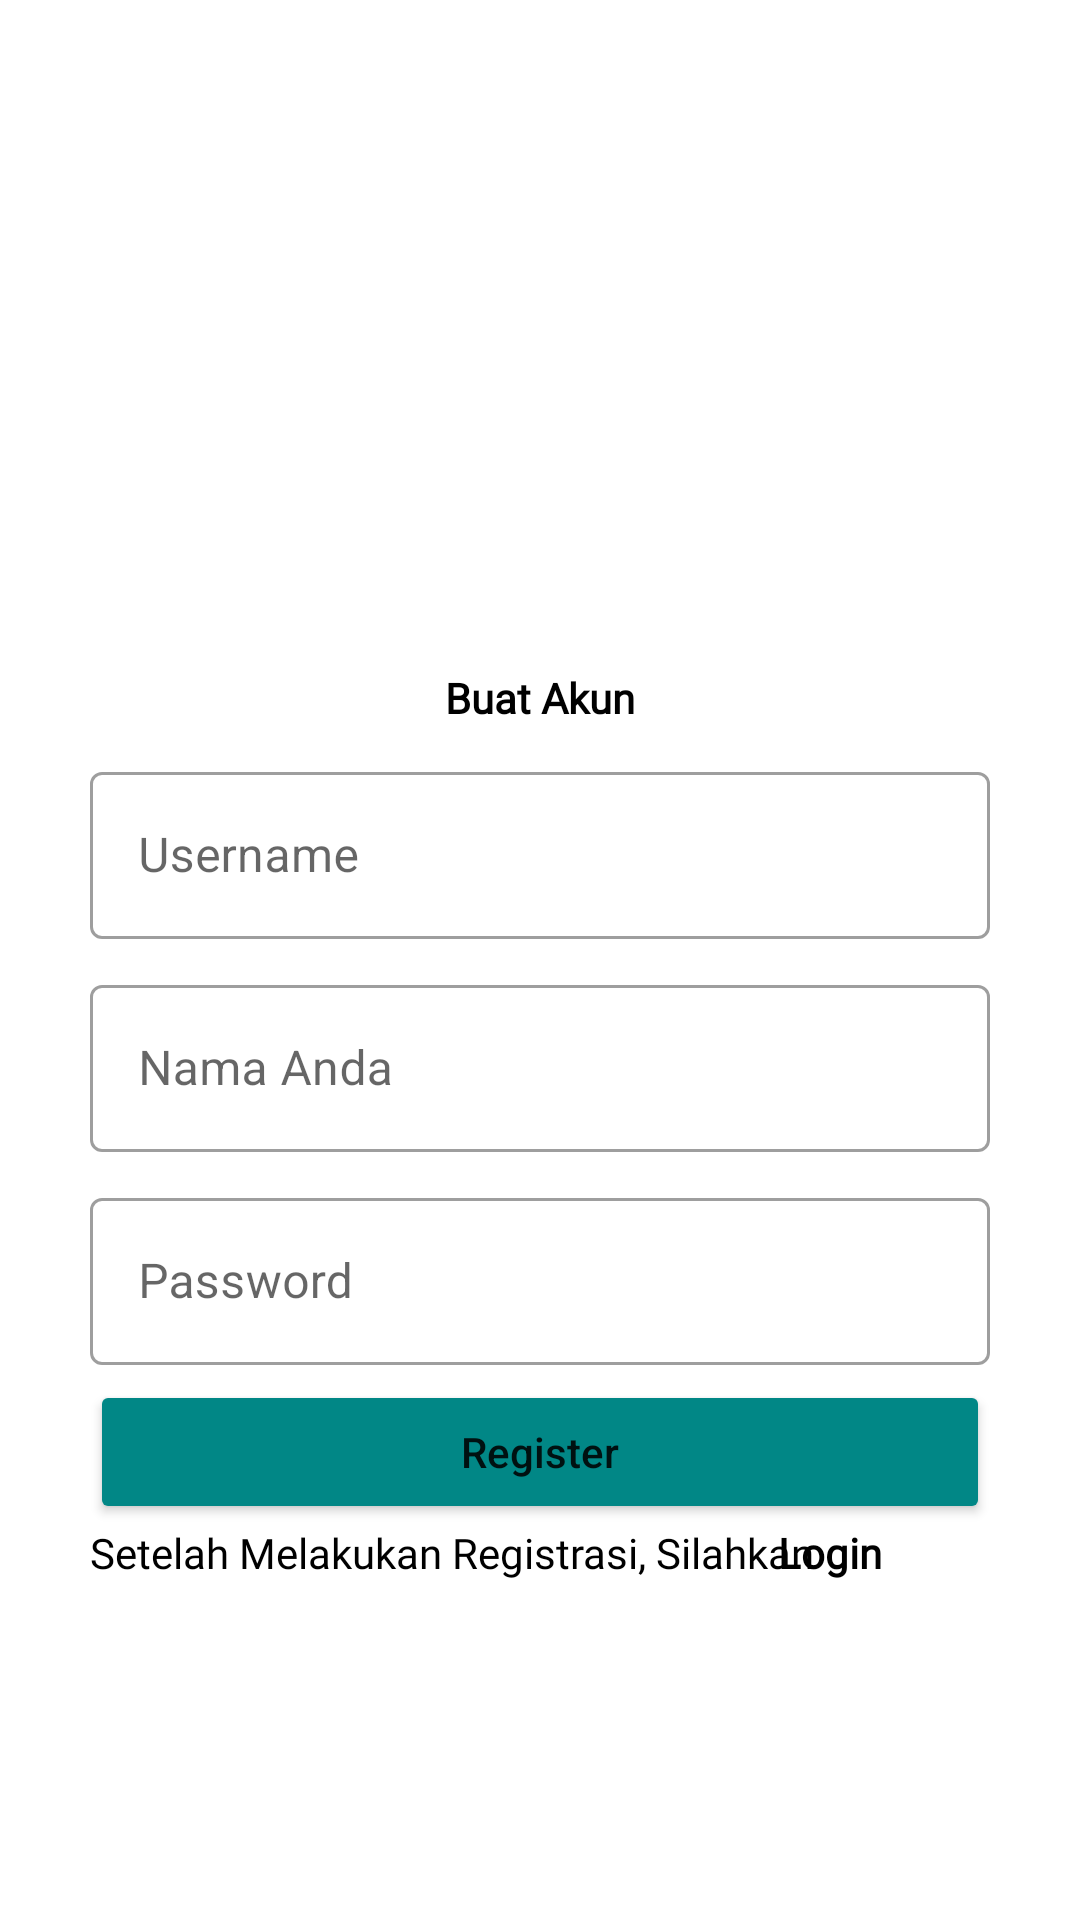

This screen was rendered from an Android layout file. Write that file and the resources it references.
<!-- AndroidManifest.xml: application theme Theme.Chap4Topic4Part2 -->
<!-- res/layout/fragment_register.xml -->
<?xml version="1.0" encoding="utf-8"?>
<androidx.constraintlayout.widget.ConstraintLayout xmlns:android="http://schemas.android.com/apk/res/android"
    xmlns:tools="http://schemas.android.com/tools"
    android:layout_width="match_parent"
    android:layout_height="match_parent"
    xmlns:app="http://schemas.android.com/apk/res-auto"
    android:padding="10dp"
    tools:context=".RegisterFragment">

    <LinearLayout
        android:id="@+id/linearRegister"
        android:layout_width="match_parent"
        android:layout_height="wrap_content"
        android:orientation="vertical"
        android:background="@drawable/bg"
        android:padding="20dp"
        app:layout_constraintBottom_toBottomOf="parent"
        app:layout_constraintStart_toEndOf="parent"
        app:layout_constraintEnd_toEndOf="parent"
        app:layout_constraintTop_toBottomOf="parent"
        app:layout_constraintTop_toTopOf="parent">

        <ImageView
            android:layout_width="100dp"
            android:layout_height="100dp"
            android:src="@drawable/personal"
            android:layout_gravity="center"
            android:contentDescription="@string/registerlogo" />

        <TextView
            android:layout_width="match_parent"
            android:layout_height="wrap_content"
            android:gravity="center"
            android:textStyle="bold"
            android:layout_marginTop="10dp"
            android:fontFamily="@font/poppins_regular"
            android:textColor="@color/black"
            android:text="@string/buat_akun" />

        <com.google.android.material.textfield.TextInputLayout
            style="@style/Widget.MaterialComponents.TextInputLayout.OutlinedBox"
            android:layout_width="match_parent"
            android:layout_height="match_parent"
            app:endIconMode="clear_text"
            android:layout_marginTop="10dp"
            app:helperTextEnabled="true">

            <com.google.android.material.textfield.TextInputEditText
                android:id="@+id/etusernmaeReg"
                android:layout_width="match_parent"
                android:layout_height="match_parent"
                android:hint="@string/usernameReg">

            </com.google.android.material.textfield.TextInputEditText>
        </com.google.android.material.textfield.TextInputLayout>

        <com.google.android.material.textfield.TextInputLayout
            style="@style/Widget.MaterialComponents.TextInputLayout.OutlinedBox"
            android:layout_width="match_parent"
            android:layout_height="match_parent"
            android:layout_marginTop="10dp"
            app:endIconMode="clear_text"
            app:helperTextEnabled="true">
            <com.google.android.material.textfield.TextInputEditText
                android:id="@+id/etnamaReg"
                android:layout_width="match_parent"
                android:layout_height="match_parent"
                android:hint="@string/nama_anda">
            </com.google.android.material.textfield.TextInputEditText>
        </com.google.android.material.textfield.TextInputLayout>
        <com.google.android.material.textfield.TextInputLayout
            style="@style/Widget.MaterialComponents.TextInputLayout.OutlinedBox"
            android:layout_width="match_parent"
            android:layout_height="match_parent"
            android:layout_marginTop="10dp"
            app:endIconMode="clear_text"
            app:helperTextEnabled="true">
            <com.google.android.material.textfield.TextInputEditText
                android:id="@+id/etpasswordRess"
                android:layout_width="match_parent"
                android:layout_height="match_parent"
                android:hint="@string/passRess">
            </com.google.android.material.textfield.TextInputEditText>
        </com.google.android.material.textfield.TextInputLayout>
        <Button
            android:id="@+id/btnRegister"
            android:layout_width="match_parent"
            android:layout_height="match_parent"
            android:text="@string/daftar"
            android:layout_marginTop="5dp"
            android:textAllCaps="false"
            android:backgroundTint="@color/teal_700">
        </Button>
        <androidx.constraintlayout.widget.ConstraintLayout
            android:layout_width="match_parent"
            android:layout_height="wrap_content">

            <TextView
                android:layout_width="wrap_content"
                android:layout_height="wrap_content"
                android:text="@string/setelah_melakukan_registrasi_silahkan"
                android:textColor="@color/black"
                android:fontFamily="@font/poppins_regular"
                app:layout_constraintStart_toStartOf="parent"
                app:layout_constraintTop_toTopOf="parent" />

            <TextView
                android:id="@+id/tvLogin"
                android:layout_width="wrap_content"
                android:layout_height="wrap_content"
                android:layout_marginEnd="36dp"
                android:fontFamily="@font/poppins_regular"
                android:text="@string/ivLogin"
                android:textColor="@color/black"
                android:textStyle="bold"
                app:layout_constraintBottom_toBottomOf="parent"
                app:layout_constraintEnd_toEndOf="parent"
                app:layout_constraintTop_toTopOf="parent"
                app:layout_constraintVertical_bias="0.0" />
        </androidx.constraintlayout.widget.ConstraintLayout>

    </LinearLayout>

</androidx.constraintlayout.widget.ConstraintLayout>
<!-- resources referenced by this layout -->
<resources>
  <string name="buat_akun">Buat Akun</string>
  <string name="daftar">Register</string>
  <string name="ivLogin">Login</string>
  <string name="nama_anda">Nama Anda</string>
  <string name="passRess">Password</string>
  <string name="registerlogo">registerlogo</string>
  <string name="setelah_melakukan_registrasi_silahkan">Setelah Melakukan Registrasi, Silahkan</string>
  <string name="usernameReg">Username</string>
  <style name="Theme.Chap4Topic4Part2" parent="Theme.MaterialComponents.DayNight.NoActionBar">
          
          <item name="colorPrimary">@color/purple_500</item>
          <item name="colorPrimaryVariant">@color/purple_700</item>
          <item name="colorOnPrimary">@color/white</item>
          
          <item name="colorSecondary">@color/teal_200</item>
          <item name="colorSecondaryVariant">@color/teal_700</item>
          <item name="colorOnSecondary">@color/black</item>
          
          <item name="android:statusBarColor" tools:targetApi="l">?attr/colorPrimaryVariant</item>
          
      </style>
  <!-- not gathered from this repository: default colours our renderer supplied (Android Studio template values) -->
  <color name="purple_500">#FF6200EE</color>
  <color name="purple_700">#FF3700B3</color>
  <color name="teal_200">#FF03DAC5</color>
  <color name="teal_700">#FF018786</color>
  <color name="black">#FF000000</color>
  <color name="white">#FFFFFFFF</color>
</resources>
